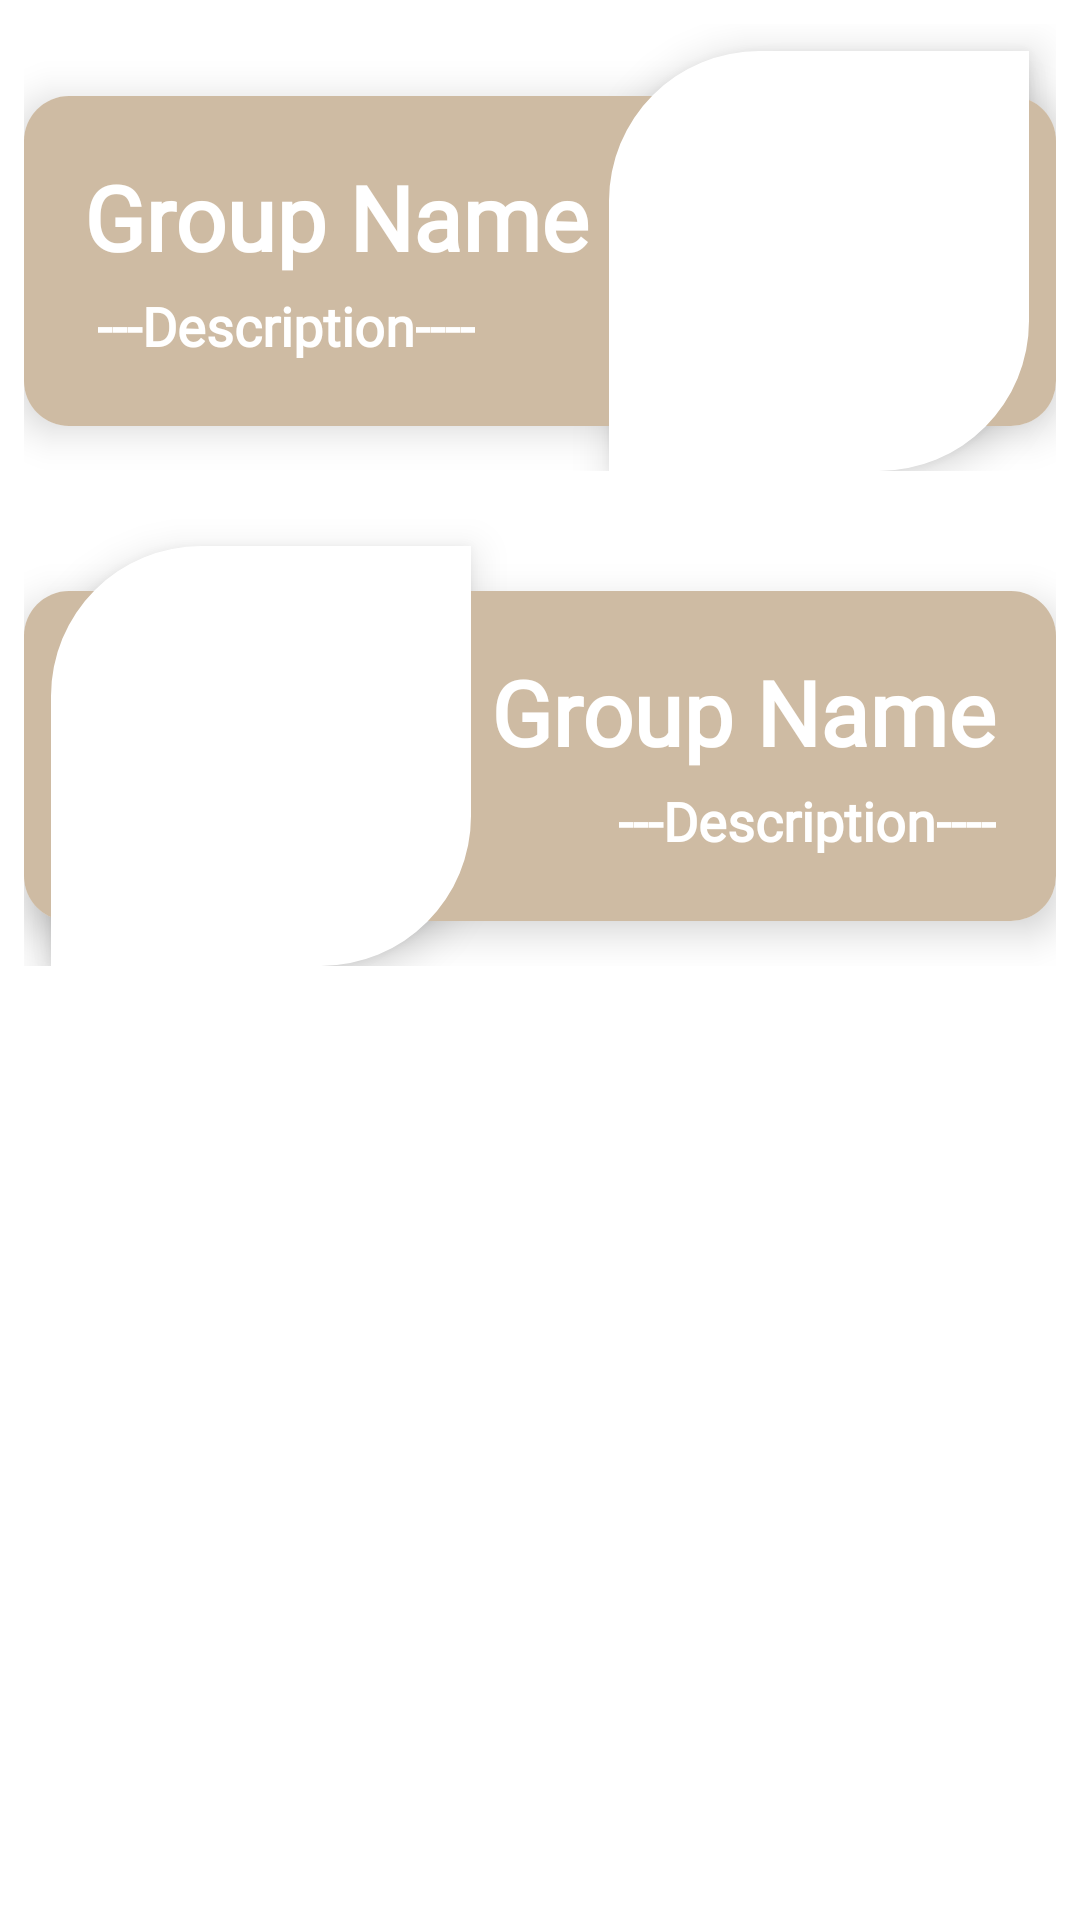

Here is an Android app screen rendered from its layout file. Give the layout XML and the strings, colors and styles it references.
<!-- AndroidManifest.xml: application theme Theme.GrandmasSecrets -->
<!-- res/layout/groups_list_card.xml -->
<?xml version="1.0" encoding="utf-8"?>
<androidx.appcompat.widget.LinearLayoutCompat
    xmlns:android="http://schemas.android.com/apk/res/android"
    xmlns:app="http://schemas.android.com/apk/res-auto"
    android:layout_width="match_parent"
    android:layout_height="match_parent"
    android:orientation="vertical">


    <RelativeLayout
        android:layout_width="match_parent"
        android:layout_height="wrap_content"
        android:layout_margin="8dp"
        >
        <com.google.android.material.card.MaterialCardView
            android:id="@+id/card"
            android:layout_width="match_parent"
            android:layout_height="110dp"
            android:layout_marginTop="24dp"
            android:elevation="8dp"
            app:cardElevation="8dp"
            app:cardCornerRadius="15dp">

            <RelativeLayout
                android:layout_width="match_parent"
                android:layout_height="match_parent"
                android:background="@color/my_off_white"
                android:padding="10dp"
                >

                <com.google.android.material.textview.MaterialTextView
                    android:id="@+id/group_TXV_group_name_rtl"
                    android:layout_width="wrap_content"
                    android:layout_height="wrap_content"
                    android:layout_marginLeft="10dp"
                    android:layout_marginTop="10dp"
                    android:fontFamily="@font/gafata"
                    android:text="Group Name"
                    android:textColor="@color/white"
                    android:textSize="30sp"
                    android:textStyle="bold" />

                <com.google.android.material.textview.MaterialTextView
                    android:id="@+id/group_TXV_subtitle_description_rtl"
                    android:layout_width="wrap_content"
                    android:layout_height="wrap_content"
                    android:text=" ---Description----"
                    android:textSize="18sp"
                    android:layout_below="@id/group_TXV_group_name_rtl"
                    android:textColor="@color/white"
                    android:textStyle="bold"
                    android:fontFamily="@font/gafata"
                    android:layout_marginTop="4dp"
                    android:layout_marginLeft="10dp"/>



            </RelativeLayout>
        </com.google.android.material.card.MaterialCardView>
        <com.google.android.material.imageview.ShapeableImageView
            android:id="@+id/group_IMG_rounded_corner_background_ltr"
            android:layout_width="140dp"
            android:layout_height="140dp"
            android:scaleType="centerCrop"
            app:layout_constraintStart_toStartOf="parent"
            app:shapeAppearanceOverlay="@style/specific_rounded_corner"
            app:srcCompat="@color/white"
            android:elevation="8dp"
            android:layout_alignEnd="@id/card"
            android:layout_marginEnd="9dp"
            android:layout_marginTop="9dp"
            />
        <com.google.android.material.imageview.ShapeableImageView
            android:id="@+id/group_IMG_img_ltr"
            android:layout_width="120dp"
            android:layout_height="120dp"
            android:scaleType="centerCrop"
            app:layout_constraintStart_toStartOf="parent"
            app:shapeAppearanceOverlay="@style/specific_rounded_corner"
            app:srcCompat="@drawable/not_sign_up_bar_photo"
            android:elevation="8dp"
            android:layout_alignEnd="@id/card"
            android:layout_marginEnd="18dp"
            android:layout_marginTop="18dp"
            />
    </RelativeLayout>

    <RelativeLayout
        android:layout_width="match_parent"
        android:layout_height="wrap_content"
        android:layout_margin="8dp"
        >

        <com.google.android.material.card.MaterialCardView
            android:id="@+id/card1"
            android:layout_width="match_parent"
            android:layout_height="110dp"
            android:layout_marginTop="24dp"
            android:elevation="8dp"
            app:cardElevation="8dp"
            app:cardCornerRadius="15dp">

            <RelativeLayout
                android:layout_width="match_parent"
                android:layout_height="match_parent"
                android:background="@color/my_off_white"
                android:padding="10dp"            >

                <com.google.android.material.textview.MaterialTextView
                    android:id="@+id/group_TXV_group_name"
                    android:layout_width="wrap_content"
                    android:layout_height="wrap_content"
                    android:layout_alignParentEnd="true"
                    android:layout_marginTop="10dp"
                    android:layout_marginRight="10dp"
                    android:fontFamily="@font/gafata"
                    android:gravity="end"
                    android:text="Group Name"
                    android:textColor="@color/white"
                    android:textSize="30sp"
                    android:textStyle="bold"
                    android:maxWidth="180dp"/>

                <com.google.android.material.textview.MaterialTextView
                    android:id="@+id/group_TXV_subtitle_description"
                    android:layout_width="wrap_content"
                    android:layout_height="wrap_content"
                    android:text="---Description----"
                    android:textSize="18sp"
                    android:layout_below="@id/group_TXV_group_name"
                    android:textColor="@color/white"
                    android:textStyle="bold"
                    android:fontFamily="@font/gafata"
                    android:layout_marginTop="4dp"
                    android:layout_marginRight="10dp"
                    android:layout_alignParentEnd="true"
                    android:gravity="end"
                    android:maxWidth="180dp"
                    />



            </RelativeLayout>
        </com.google.android.material.card.MaterialCardView>

        <com.google.android.material.imageview.ShapeableImageView
            android:id="@+id/group_IMG_rounded_corner_background_rtl"
            android:layout_width="140dp"
            android:layout_height="140dp"
            android:scaleType="centerCrop"
            app:layout_constraintStart_toStartOf="parent"
            app:shapeAppearanceOverlay="@style/specific_rounded_corner"
            app:srcCompat="@color/white"
            android:elevation="8dp"
            android:layout_alignStart="@id/card1"
            android:layout_marginStart="9dp"
            android:layout_marginTop="9dp"
            />
        <com.google.android.material.imageview.ShapeableImageView
            android:id="@+id/group_IMG_img_rtl"
            android:layout_width="120dp"
            android:layout_height="120dp"
            android:scaleType="centerCrop"
            app:layout_constraintStart_toStartOf="parent"
            app:shapeAppearanceOverlay="@style/specific_rounded_corner"
            app:srcCompat="@drawable/not_sign_up_bar_photo"
            android:elevation="8dp"
            android:layout_alignStart="@id/card1"
            android:layout_marginStart="18dp"
            android:layout_marginTop="18dp"
            />

    </RelativeLayout>
</androidx.appcompat.widget.LinearLayoutCompat>
<!-- resources referenced by this layout -->
<resources>
  <color name="my_off_white">#CEBBA3</color>
  <color name="white">#FFFFFFFF</color>
  <style name="specific_rounded_corner">
          <item name="cornerSizeTopLeft">50dp</item>
          <item name="cornerSizeBottomRight">50dp</item>
          <item name="cornerFamilyTopLeft">rounded</item>
          <item name="cornerFamilyBottomRight">rounded</item>
      </style>
  <style name="Theme.GrandmasSecrets" parent="Theme.MaterialComponents.DayNight.NoActionBar">
          
          <item name="colorPrimary">#C1AC90</item>
          <item name="colorPrimaryDark">#9B7C57</item>
          <item name="android:textColorPrimary">@color/white</item>
          
          <item name="android:statusBarColor" tools:targetApi="l">?attr/colorPrimary</item>
          
      </style>
</resources>
